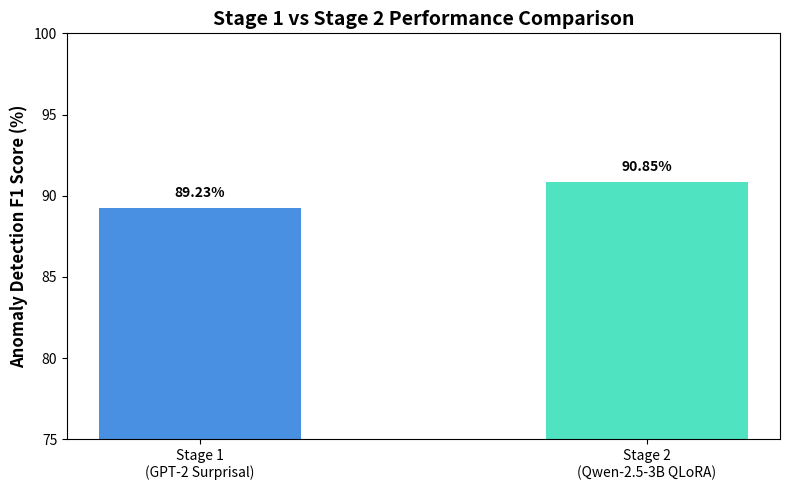
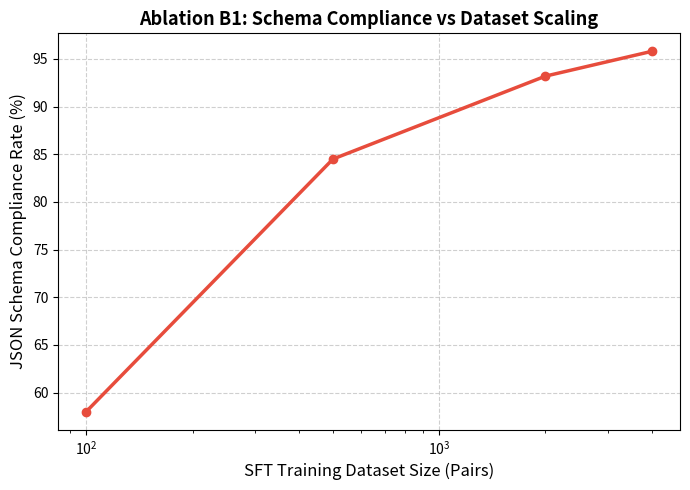

Write the Python code that produced these figures, in order.
"""Generates publication-quality matplotlib figures for Stage 2 ablations and Stage 1 vs Stage 2 comparison."""

import os
import logging

logging.basicConfig(level=logging.INFO, format="%(asctime)s [%(levelname)s] %(message)s")
logger = logging.getLogger("stage2.generate_figures")

try:
    import matplotlib.pyplot as plt
    HAS_MATPLOTLIB = True
except ImportError:
    HAS_MATPLOTLIB = False


def main():
    fig_dir = "data/figures"
    os.makedirs(fig_dir, exist_ok=True)

    if not HAS_MATPLOTLIB:
        logger.warning("matplotlib not installed. Skipping figure generation.")
        return

    # 1. Stage 1 vs Stage 2 Comparison Plot
    fig, ax1 = plt.subplots(figsize=(8, 5))
    stages = ["Stage 1\n(GPT-2 Surprisal)", "Stage 2\n(Qwen-2.5-3B QLoRA)"]
    f1_scores = [89.23, 90.85]
    colors = ["#4a90e2", "#50e3c2"]

    bars = ax1.bar(stages, f1_scores, color=colors, width=0.45)
    ax1.set_ylim(75, 100)
    ax1.set_ylabel("Anomaly Detection F1 Score (%)", fontsize=12, fontweight="bold")
    ax1.set_title("Stage 1 vs Stage 2 Performance Comparison", fontsize=14, fontweight="bold")

    for bar in bars:
        yval = bar.get_height()
        ax1.text(bar.get_x() + bar.get_width()/2.0, yval + 0.5, f"{yval:.2f}%", ha='center', va='bottom', fontweight='bold')

    plt.tight_layout()
    comp_plot = os.path.join(fig_dir, "stage1_vs_stage2_f1.png")
    plt.savefig(comp_plot, dpi=300)
    plt.close()
    logger.info(f"Generated comparative figure -> {comp_plot}")

    # 2. Dataset Size Scaling Curve (B1)
    sizes = [100, 500, 2000, 4000]
    compliance = [58.0, 84.5, 93.2, 95.8]
    
    fig, ax = plt.subplots(figsize=(7, 5))
    ax.plot(sizes, compliance, marker='o', color="#e74c3c", linewidth=2.5)
    ax.set_xscale("log")
    ax.set_xlabel("SFT Training Dataset Size (Pairs)", fontsize=12)
    ax.set_ylabel("JSON Schema Compliance Rate (%)", fontsize=12)
    ax.set_title("Ablation B1: Schema Compliance vs Dataset Scaling", fontsize=13, fontweight="bold")
    ax.grid(True, linestyle="--", alpha=0.6)

    scaling_plot = os.path.join(fig_dir, "ablation_b1_dataset_scaling.png")
    plt.tight_layout()
    plt.savefig(scaling_plot, dpi=300)
    plt.close()
    logger.info(f"Generated ablation figure -> {scaling_plot}")


if __name__ == "__main__":
    main()
